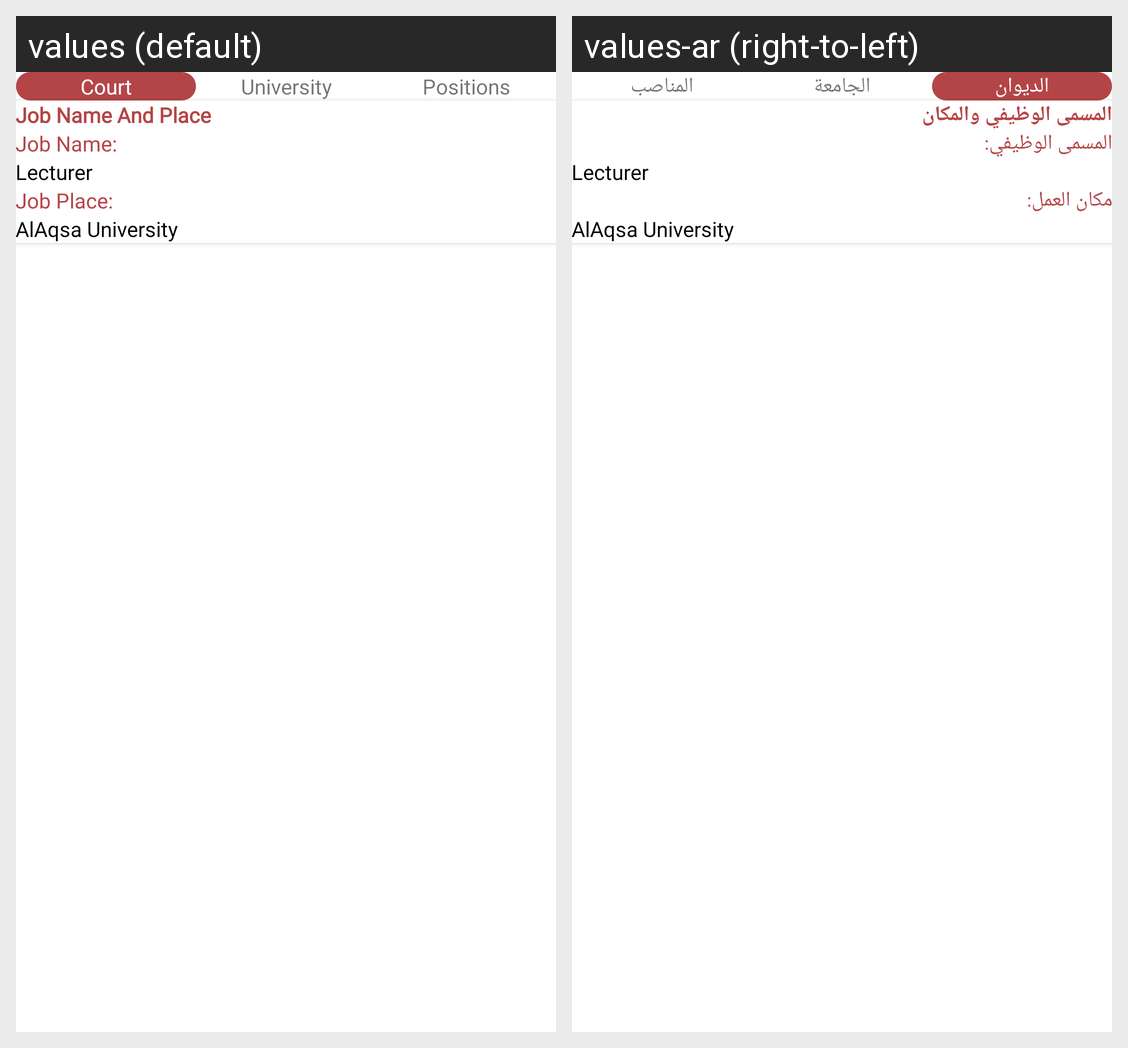

For this localized Android screen grid, give each drawn string resource with its value in every locale shown.
Android screen res/layout/fragment_job_info.xml rendered under 2 locales, left to right: values (default), values-ar (right-to-left). Device: Nexus 5 (rendered at 1080×1920; each locale shown at half size, 540×960, under a caption strip naming it); theme Theme.StaffServices.
Strings drawn on this screen, with the default value and each locale's value (text and hints the layout hard-codes, and strings that could not be matched under every locale, appear in the picture but are not listed):

court
  values: Court
  values-ar: الديوان

university
  values: University
  values-ar: الجامعة

positions
  values: Positions
  values-ar: المناصب

job_name_and_place
  values: Job Name And Place
  values-ar: المسمى الوظيفي والمكان

job_name
  values: Job Name:
  values-ar: المسمى الوظيفي:

job_place
  values: Job Place:
  values-ar: مكان العمل:
